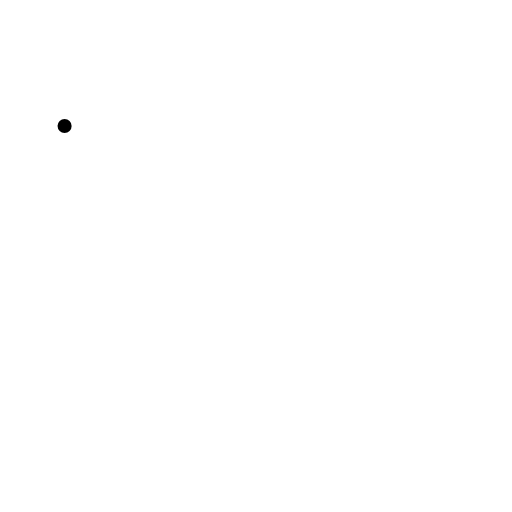
t = 0.00 s
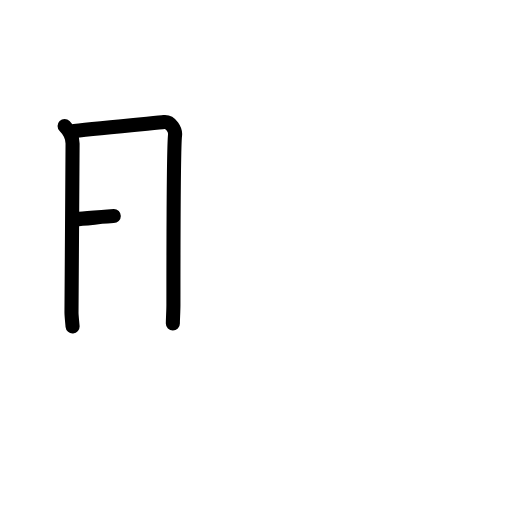
t = 2.40 s
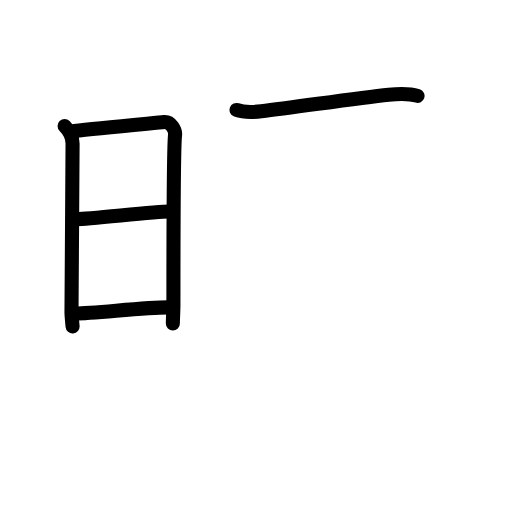
t = 4.80 s
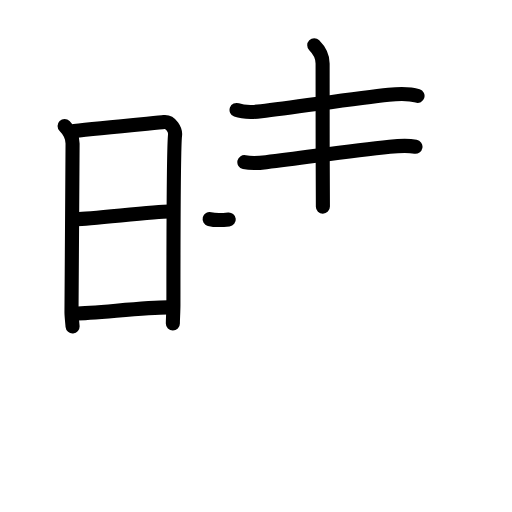
t = 7.20 s
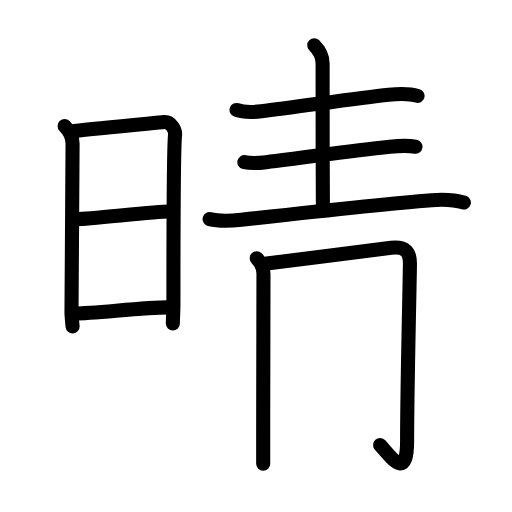
t = 9.60 s
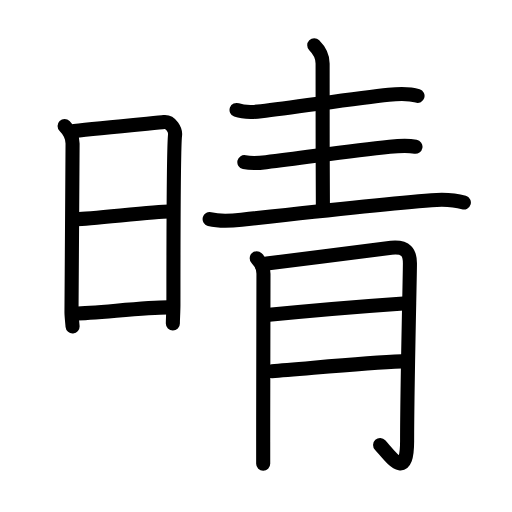
t = 12.00 s

The animated SVG that drew these frames (rendered in a browser with its animation timeline set to each time). Animation: 40 SMIL elements (animate=40); one cycle of 12.00 s.

<?xml version="1.0" encoding="UTF-8"?>
<!--
AniKanjiVG is licensed by CC-BY-SA Paul C. Sommerhoff (https://bitbucket.org/sommerhoff/anikanjivg).
AniKanjiVG uses KanjiVG which is licensed by CC-BY-SA Ulrich Apel (http://kanjivg.tagaini.net).
See also http://creativecommons.org/licenses/by-sa/3.0/
-->
<svg xmlns:kvg='http://kanjivg.tagaini.net' xmlns='http://www.w3.org/2000/svg' width='109' height='109' viewBox='0 0 109 109' style='fill:none;stroke:#000000;stroke-width:3;stroke-linecap:round;stroke-linejoin:round;' id="kvg:kanji_06674"><g id="kvg:06674" kvg:element="晴"><g id="kvg:06674-g1" kvg:element="日" kvg:position="left" kvg:radical="general"><path id="kvg:06674-s1" kvg:type="㇑" d="M13.75,26.83c0.96,0.96,1.7,2.45,1.7,3.73c0,1.29-0.23,35.36-0.23,36c0,0.64,0.12,1.64,0.23,2.93"><animate attributeName="d" begin="0.0s" dur="0.3333333333333333s" from="M13.75,26.83C13.75,26.83,13.75,26.83,13.75,26.83" to="M13.75,26.83c0.96,0.96,1.7,2.45,1.7,3.73" />
<animate attributeName="d" begin="0.3333333333333333s" dur="0.3333333333333333s" from="M13.75,26.83c0.96,0.96,1.7,2.45,1.7,3.73c0,0,0,0,0,0,0" to="M13.75,26.83c0.96,0.96,1.7,2.45,1.7,3.73c0,1.29-0.23,35.36-0.23,36" />
<animate attributeName="d" begin="0.6666666666666666s" dur="0.3333333333333333s" from="M13.75,26.83c0.96,0.96,1.7,2.45,1.7,3.73c0,1.29-0.23,35.36-0.23,36c0,0,0,0,0,0,0" to="M13.75,26.83c0.96,0.96,1.7,2.45,1.7,3.73c0,1.29-0.23,35.36-0.23,36c0,0.64,0.12,1.64,0.23,2.93" />
</path>
<path id="kvg:06674-s2" kvg:type="㇕a" d="M15.81,27.88c5.12-0.6,17.72-1.74,19.1-1.89c1.51-0.16,2.47,1.78,2.36,2.73c-0.24,1.93-0.35,21.93-0.35,36.08c0,1.46-0.12,3.09-0.12,4.05"><animate attributeName="d" begin="1.0s" dur="0.25s" from="M15.81,27.88C15.81,27.88,15.81,27.88,15.81,27.88" to="M15.81,27.88c5.12-0.6,17.72-1.74,19.1-1.89" />
<animate attributeName="d" begin="1.25s" dur="0.25s" from="M15.81,27.88c5.12-0.6,17.72-1.74,19.1-1.89c0,0,0,0,0,0,0" to="M15.81,27.88c5.12-0.6,17.72-1.74,19.1-1.89c1.51-0.16,2.47,1.78,2.36,2.73" />
<animate attributeName="d" begin="1.5s" dur="0.25s" from="M15.81,27.88c5.12-0.6,17.72-1.74,19.1-1.89c1.51-0.16,2.47,1.78,2.36,2.73c0,0,0,0,0,0,0" to="M15.81,27.88c5.12-0.6,17.72-1.74,19.1-1.89c1.51-0.16,2.47,1.78,2.36,2.73c-0.24,1.93-0.35,21.93-0.35,36.08" />
<animate attributeName="d" begin="1.75s" dur="0.25s" from="M15.81,27.88c5.12-0.6,17.72-1.74,19.1-1.89c1.51-0.16,2.47,1.78,2.36,2.73c-0.24,1.93-0.35,21.93-0.35,36.08c0,0,0,0,0,0,0" to="M15.81,27.88c5.12-0.6,17.72-1.74,19.1-1.89c1.51-0.16,2.47,1.78,2.36,2.73c-0.24,1.93-0.35,21.93-0.35,36.08c0,1.46-0.12,3.09-0.12,4.05" />
<animate attributeName="d" begin="0s" dur="1.0s" from="M-100,-100" to="M-100,-100" />
</path>
<path id="kvg:06674-s3" kvg:type="㇐a" d="M16.39,46.64c2.68,0,16.56-1.61,19.59-1.61"><animate attributeName="d" begin="2.0s" dur="1.0s" from="M16.39,46.64C16.39,46.64,16.39,46.64,16.39,46.64" to="M16.39,46.64c2.68,0,16.56-1.61,19.59-1.61" />
<animate attributeName="d" begin="0s" dur="2.0s" from="M-100,-100" to="M-100,-100" />
</path>
<path id="kvg:06674-s4" kvg:type="㇐a" d="M16.04,66.73c3.97,0,14.58-1.29,19.71-1.29"><animate attributeName="d" begin="3.0s" dur="1.0s" from="M16.04,66.73C16.04,66.73,16.04,66.73,16.04,66.73" to="M16.04,66.73c3.97,0,14.58-1.29,19.71-1.29" />
<animate attributeName="d" begin="0s" dur="3.0s" from="M-100,-100" to="M-100,-100" />
</path>
</g>
<g id="kvg:06674-g2" kvg:element="青" kvg:position="right" kvg:phon="青"><path id="kvg:06674-s5" kvg:type="㇐" d="M50.36,23.41c1.67,0.61,3.55,0.48,5.27,0.28c7.29-0.85,20.21-2.83,27.12-3.54c2.06-0.21,4.13-0.38,6.14,0.26"><animate attributeName="d" begin="4.0s" dur="0.3333333333333333s" from="M50.36,23.41C50.36,23.41,50.36,23.41,50.36,23.41" to="M50.36,23.41c1.67,0.61,3.55,0.48,5.27,0.28" />
<animate attributeName="d" begin="4.333333333333333s" dur="0.3333333333333333s" from="M50.36,23.41c1.67,0.61,3.55,0.48,5.27,0.28c0,0,0,0,0,0,0" to="M50.36,23.41c1.67,0.61,3.55,0.48,5.27,0.28c7.29-0.85,20.21-2.83,27.12-3.54" />
<animate attributeName="d" begin="4.666666666666667s" dur="0.3333333333333333s" from="M50.36,23.41c1.67,0.61,3.55,0.48,5.27,0.28c7.29-0.85,20.21-2.83,27.12-3.54c0,0,0,0,0,0,0" to="M50.36,23.41c1.67,0.61,3.55,0.48,5.27,0.28c7.29-0.85,20.21-2.83,27.12-3.54c2.06-0.21,4.13-0.38,6.14,0.26" />
<animate attributeName="d" begin="0s" dur="4.0s" from="M-100,-100" to="M-100,-100" />
</path>
<path id="kvg:06674-s6" kvg:type="㇑a" d="M66.9,9.63c1.3,1.3,1.78,2.62,1.78,3.87c0,0.45-0.01,20.47,0.06,30.49"><animate attributeName="d" begin="5.0s" dur="0.5s" from="M66.9,9.63C66.9,9.63,66.9,9.63,66.9,9.63" to="M66.9,9.63c1.3,1.3,1.78,2.62,1.78,3.87" />
<animate attributeName="d" begin="5.5s" dur="0.5s" from="M66.9,9.63c1.3,1.3,1.78,2.62,1.78,3.87c0,0,0,0,0,0,0" to="M66.9,9.63c1.3,1.3,1.78,2.62,1.78,3.87c0,0.45-0.01,20.47,0.06,30.49" />
<animate attributeName="d" begin="0s" dur="5.0s" from="M-100,-100" to="M-100,-100" />
</path>
<path id="kvg:06674-s7" kvg:type="㇐" d="M52.02,34.52c1.21,0.27,3.43,0.17,4.63,0.02c9.57-1.17,17.91-2.42,26.31-3.29c1.99-0.21,4.17-0.25,5.49-0.02"><animate attributeName="d" begin="6.0s" dur="0.3333333333333333s" from="M52.02,34.52C52.02,34.52,52.02,34.52,52.02,34.52" to="M52.02,34.52c1.21,0.27,3.43,0.17,4.63,0.02" />
<animate attributeName="d" begin="6.333333333333333s" dur="0.3333333333333333s" from="M52.02,34.52c1.21,0.27,3.43,0.17,4.63,0.02c0,0,0,0,0,0,0" to="M52.02,34.52c1.21,0.27,3.43,0.17,4.63,0.02c9.57-1.17,17.91-2.42,26.31-3.29" />
<animate attributeName="d" begin="6.666666666666667s" dur="0.3333333333333333s" from="M52.02,34.52c1.21,0.27,3.43,0.17,4.63,0.02c9.57-1.17,17.91-2.42,26.31-3.29c0,0,0,0,0,0,0" to="M52.02,34.52c1.21,0.27,3.43,0.17,4.63,0.02c9.57-1.17,17.91-2.42,26.31-3.29c1.99-0.21,4.17-0.25,5.49-0.02" />
<animate attributeName="d" begin="0s" dur="6.0s" from="M-100,-100" to="M-100,-100" />
</path>
<path id="kvg:06674-s8" kvg:type="㇐" d="M44.63,46.64c2.23,0.56,4.53,0.38,6.78,0.13c10.69-1.19,31.35-3.45,40.46-4.16c2.16-0.17,4.95-0.07,6.88,0.51"><animate attributeName="d" begin="7.0s" dur="0.3333333333333333s" from="M44.63,46.64C44.63,46.64,44.63,46.64,44.63,46.64" to="M44.63,46.64c2.23,0.56,4.53,0.38,6.78,0.13" />
<animate attributeName="d" begin="7.333333333333333s" dur="0.3333333333333333s" from="M44.63,46.64c2.23,0.56,4.53,0.38,6.78,0.13c0,0,0,0,0,0,0" to="M44.63,46.64c2.23,0.56,4.53,0.38,6.78,0.13c10.69-1.19,31.35-3.45,40.46-4.16" />
<animate attributeName="d" begin="7.666666666666667s" dur="0.3333333333333333s" from="M44.63,46.64c2.23,0.56,4.53,0.38,6.78,0.13c10.69-1.19,31.35-3.45,40.46-4.16c0,0,0,0,0,0,0" to="M44.63,46.64c2.23,0.56,4.53,0.38,6.78,0.13c10.69-1.19,31.35-3.45,40.46-4.16c2.16-0.17,4.95-0.07,6.88,0.51" />
<animate attributeName="d" begin="0s" dur="7.0s" from="M-100,-100" to="M-100,-100" />
</path>
<g id="kvg:06674-g3" kvg:element="月"><path id="kvg:06674-s9" kvg:type="㇑/㇒" d="M54.65,54.97c1,1,1.44,2.03,1.44,3.29c0,4-0.06,20.62-0.06,35.76c0,1.73,0,3.36,0,4.72"><animate attributeName="d" begin="8.0s" dur="0.3333333333333333s" from="M54.65,54.97C54.65,54.97,54.65,54.97,54.65,54.97" to="M54.65,54.97c1,1,1.44,2.03,1.44,3.29" />
<animate attributeName="d" begin="8.333333333333334s" dur="0.3333333333333333s" from="M54.65,54.97c1,1,1.44,2.03,1.44,3.29c0,0,0,0,0,0,0" to="M54.65,54.97c1,1,1.44,2.03,1.44,3.29c0,4-0.06,20.62-0.06,35.76" />
<animate attributeName="d" begin="8.666666666666666s" dur="0.3333333333333333s" from="M54.65,54.97c1,1,1.44,2.03,1.44,3.29c0,4-0.06,20.62-0.06,35.76c0,0,0,0,0,0,0" to="M54.65,54.97c1,1,1.44,2.03,1.44,3.29c0,4-0.06,20.62-0.06,35.76c0,1.73,0,3.36,0,4.72" />
<animate attributeName="d" begin="0s" dur="8.0s" from="M-100,-100" to="M-100,-100" />
</path>
<path id="kvg:06674-s10" kvg:type="㇆a" d="M56.79,56.11c7.06-0.88,25.13-3.24,26.51-3.37c3.18-0.3,3.97,1.01,3.97,3.33c0,2.94-0.6,25.77-0.6,37.83c0,8.61-3.43,3.36-5.75,0.84"><animate attributeName="d" begin="9.0s" dur="0.25s" from="M56.79,56.11C56.79,56.11,56.79,56.11,56.79,56.11" to="M56.79,56.11c7.06-0.88,25.13-3.24,26.51-3.37" />
<animate attributeName="d" begin="9.25s" dur="0.25s" from="M56.79,56.11c7.06-0.88,25.13-3.24,26.51-3.37c0,0,0,0,0,0,0" to="M56.79,56.11c7.06-0.88,25.13-3.24,26.51-3.37c3.18-0.3,3.97,1.01,3.97,3.33" />
<animate attributeName="d" begin="9.5s" dur="0.25s" from="M56.79,56.11c7.06-0.88,25.13-3.24,26.51-3.37c3.18-0.3,3.97,1.01,3.97,3.33c0,0,0,0,0,0,0" to="M56.79,56.11c7.06-0.88,25.13-3.24,26.51-3.37c3.18-0.3,3.97,1.01,3.97,3.33c0,2.94-0.6,25.77-0.6,37.83" />
<animate attributeName="d" begin="9.75s" dur="0.25s" from="M56.79,56.11c7.06-0.88,25.13-3.24,26.51-3.37c3.18-0.3,3.97,1.01,3.97,3.33c0,2.94-0.6,25.77-0.6,37.83c0,0,0,0,0,0,0" to="M56.79,56.11c7.06-0.88,25.13-3.24,26.51-3.37c3.18-0.3,3.97,1.01,3.97,3.33c0,2.94-0.6,25.77-0.6,37.83c0,8.61-3.43,3.36-5.75,0.84" />
<animate attributeName="d" begin="0s" dur="9.0s" from="M-100,-100" to="M-100,-100" />
</path>
<path id="kvg:06674-s11" kvg:type="㇐a" d="M57.28,67.03c5.09-0.53,20.97-1.9,28.6-2.43"><animate attributeName="d" begin="10.0s" dur="1.0s" from="M57.28,67.03C57.28,67.03,57.28,67.03,57.28,67.03" to="M57.28,67.03c5.09-0.53,20.97-1.9,28.6-2.43" />
<animate attributeName="d" begin="0s" dur="10.0s" from="M-100,-100" to="M-100,-100" />
</path>
<path id="kvg:06674-s12" kvg:type="㇐a" d="M57.88,79.02c6.12-0.4,19.37-1.77,27.61-2.08"><animate attributeName="d" begin="11.0s" dur="1.0s" from="M57.88,79.02C57.88,79.02,57.88,79.02,57.88,79.02" to="M57.88,79.02c6.12-0.4,19.37-1.77,27.61-2.08" />
<animate attributeName="d" begin="0s" dur="11.0s" from="M-100,-100" to="M-100,-100" />
</path>
</g>
</g>
</g>
</svg>
